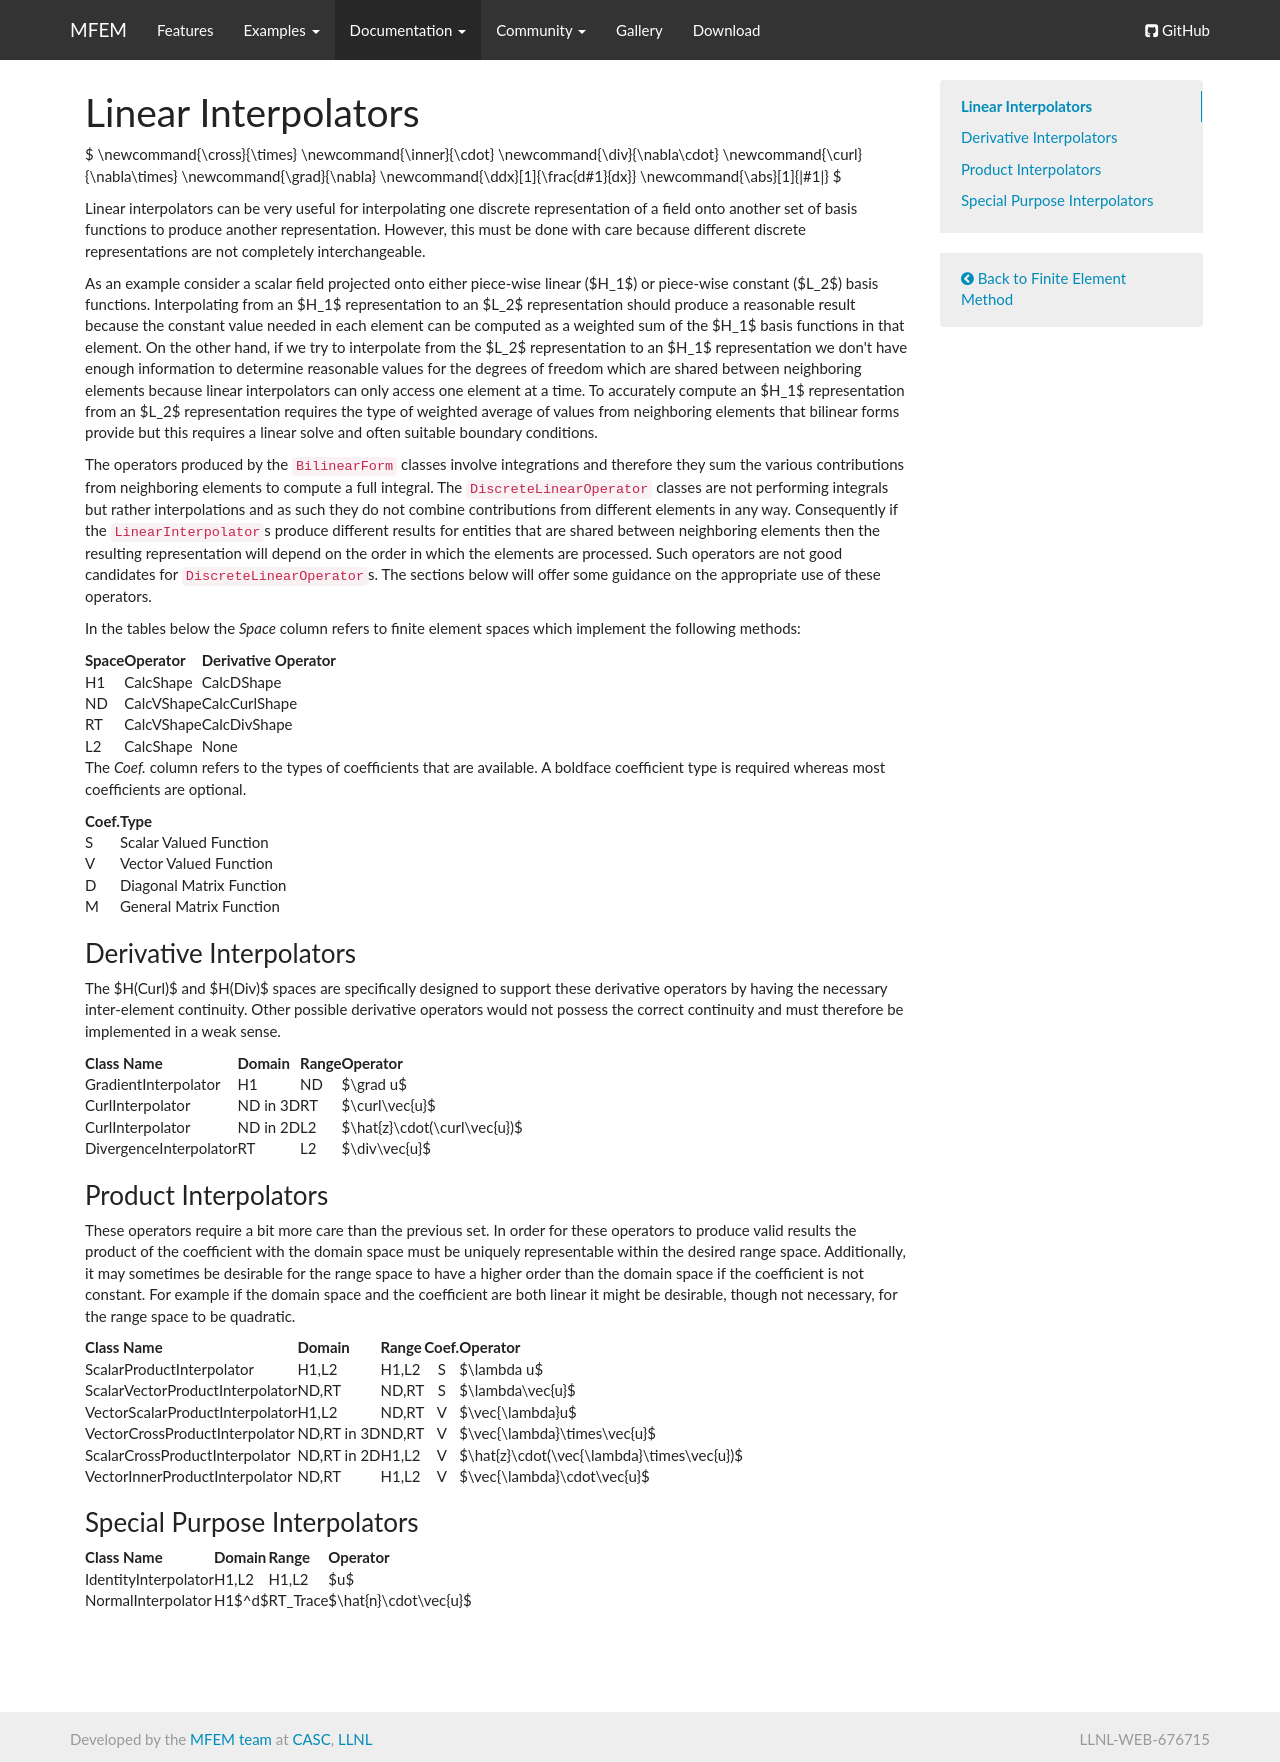

repository: mfem/web · page: lininterp/index.html · generator: mkdocs

tag-fem:

# Linear Interpolators

$
\newcommand{\cross}{\times}
\newcommand{\inner}{\cdot}
\newcommand{\div}{\nabla\cdot}
\newcommand{\curl}{\nabla\times}
\newcommand{\grad}{\nabla}
\newcommand{\ddx}[1]{\frac\{d#1}\{dx}}
\newcommand{\abs}[1]{|#1|}
$

Linear interpolators can be very useful for interpolating one discrete
representation of a field onto another set of basis functions to
produce another representation.  However, this must be done with care
because different discrete representations are not completely
interchangeable.

As an example consider a scalar field projected onto either piece-wise
linear ($H_1$) or piece-wise constant ($L_2$) basis functions.
Interpolating from an $H_1$ representation to an $L_2$ representation
should produce a reasonable result because the constant value needed
in each element can be computed as a weighted sum of the $H_1$ basis
functions in that element.  On the other hand, if we try to
interpolate from the $L_2$ representation to an $H_1$ representation
we don't have enough information to determine reasonable values for
the degrees of freedom which are shared between neighboring elements
because linear interpolators can only access one element at a time.
To accurately compute an $H_1$ representation from an $L_2$
representation requires the type of weighted average of values from
neighboring elements that bilinear forms provide but this requires a
linear solve and often suitable boundary conditions.

The operators produced by the `BilinearForm` classes involve
integrations and therefore they sum the various contributions from
neighboring elements to compute a full integral.  The
`DiscreteLinearOperator` classes are not performing integrals but
rather interpolations and as such they do not combine contributions
from different elements in any way.  Consequently if the
`LinearInterpolator`s produce different results for entities that are
shared between neighboring elements then the resulting representation
will depend on the order in which the elements are processed.  Such
operators are not good candidates for `DiscreteLinearOperator`s.  The
sections below will offer some guidance on the appropriate use of these
operators.

In the tables below the *Space* column refers to finite element spaces which
implement the following methods:

| Space | Operator   | Derivative Operator |
|-------|------------|---------------------|
| H1    | CalcShape  | CalcDShape          |
| ND    | CalcVShape | CalcCurlShape       |
| RT    | CalcVShape | CalcDivShape        |
| L2    | CalcShape  | None                |

The *Coef.* column refers to the types of coefficients that are
available.  A boldface coefficient type is required whereas most
coefficients are optional.

| Coef. | Type                     |
|-------|--------------------------|
|   S   | Scalar Valued Function   |
|   V   | Vector Valued Function   |
|   D   | Diagonal Matrix Function |
|   M   | General Matrix Function  |

### Derivative Interpolators

The $H(Curl)$ and $H(Div)$ spaces are specifically designed to support
these derivative operators by having the necessary inter-element
continuity.  Other possible derivative operators would not possess the
correct continuity and must therefore be implemented in a weak sense.

| Class Name             |  Domain  | Range | Operator        |
|------------------------|----------|-------|-----------------|
| GradientInterpolator   |    H1    |  ND   | $\grad u$       |
| CurlInterpolator       | ND in 3D |  RT   | $\curl\vec\{u}$ |
| CurlInterpolator       | ND in 2D |  L2   | $\hat\{z}\cdot(\curl\vec\{u})$ |
| DivergenceInterpolator |    RT    |  L2   | $\div\vec\{u}$  |

### Product Interpolators

These operators require a bit more care than the previous set.  In
order for these operators to produce valid results the product of the
coefficient with the domain space must be uniquely representable
within the desired range space.  Additionally, it may sometimes be
desirable for the range space to have a higher order than the domain
space if the coefficient is not constant.  For example if the domain
space and the coefficient are both linear it might be desirable,
though not necessary, for the range space to be quadratic.

| Class Name                      | Domain | Range | Coef. | Operator          |
|---------------------------------|--------|-------|:-----:|-------------------|
| ScalarProductInterpolator       | H1,L2  | H1,L2 |   S   | $\lambda u$       |
| ScalarVectorProductInterpolator | ND,RT  | ND,RT |   S   | $\lambda\vec\{u}$ |
| VectorScalarProductInterpolator | H1,L2  | ND,RT |   V   | $\vec\{\lambda}u$ |
| VectorCrossProductInterpolator  | ND,RT in 3D | ND,RT |   V   | $\vec\{\lambda}\times\vec\{u}$ |
| ScalarCrossProductInterpolator  | ND,RT in 2D | H1,L2 |   V   | $\hat\{z}\cdot(\vec\{\lambda}\times\vec\{u})$ |
| VectorInnerProductInterpolator  | ND,RT  | H1,L2 |   V   | $\vec\{\lambda}\cdot\vec\{u}$ |

### Special Purpose Interpolators

| Class Name           | Domain | Range    | Operator                |
|----------------------|--------|----------|-------------------------|
| IdentityInterpolator | H1,L2  | H1,L2    | $u$                     |
| NormalInterpolator   | H1$^d$ | RT_Trace | $\hat\{n}\cdot\vec\{u}$ |

<script type="text/x-mathjax-config">MathJax.Hub.Config({TeX: {equationNumbers: {autoNumber: "all"}}, tex2jax: {inlineMath: [['$','$']]}});</script>
<script type="text/javascript" src="https://cdnjs.cloudflare.com/ajax/libs/mathjax/2.7.2/MathJax.js?config=TeX-AMS_HTML"></script>
